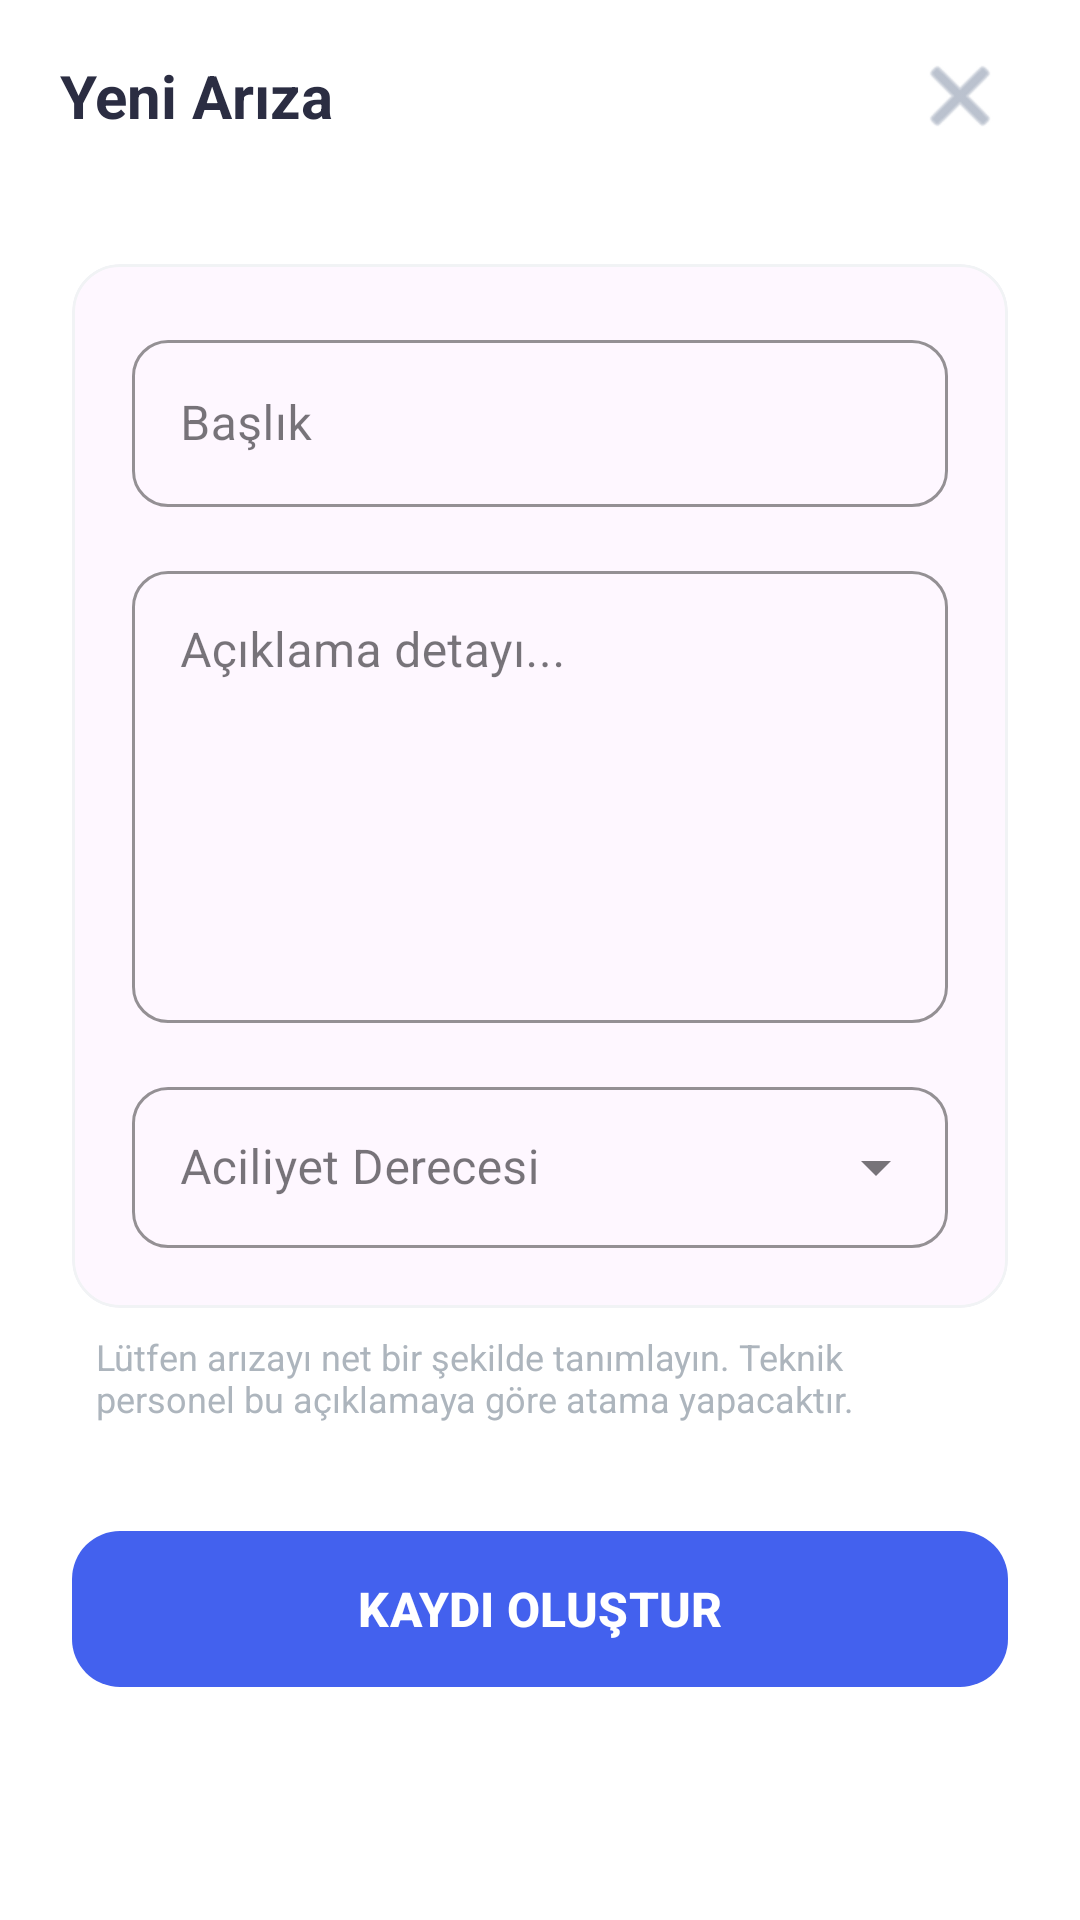

Reconstruct the res/layout file that produces this screen, plus the resources it refers to.
<!-- AndroidManifest.xml: application theme Theme.ArızaKayitTakipSistemi -->
<!-- res/layout/activity_ariza_ekle.xml -->
<?xml version="1.0" encoding="utf-8"?>
<LinearLayout xmlns:android="http://schemas.android.com/apk/res/android"
    xmlns:app="http://schemas.android.com/apk/res-auto"
    android:layout_width="match_parent"
    android:layout_height="match_parent"
    android:orientation="vertical"
    android:background="#FFFFFF">

    <RelativeLayout
        android:layout_width="match_parent"
        android:layout_height="64dp"
        android:paddingHorizontal="20dp">

        <TextView
            android:id="@+id/tvTitle"
            android:layout_width="wrap_content"
            android:layout_height="wrap_content"
            android:layout_centerVertical="true"
            android:text="Yeni Arıza"
            android:textColor="#2B2D42"
            android:textSize="20sp"
            android:textStyle="bold" />

        <ImageButton
            android:id="@+id/btnClose"
            android:layout_width="40dp"
            android:layout_height="40dp"
            android:layout_alignParentEnd="true"
            android:layout_centerVertical="true"
            android:background="?attr/selectableItemBackgroundBorderless"
            android:src="@android:drawable/ic_menu_close_clear_cancel"
            app:tint="#8D99AE" />
    </RelativeLayout>

    <ScrollView
        android:layout_width="match_parent"
        android:layout_height="match_parent"
        android:fillViewport="true">

        <LinearLayout
            android:layout_width="match_parent"
            android:layout_height="wrap_content"
            android:orientation="vertical"
            android:padding="24dp">

            <com.google.android.material.card.MaterialCardView
                android:layout_width="match_parent"
                android:layout_height="wrap_content"
                app:cardCornerRadius="16dp"
                app:cardElevation="0dp"
                app:strokeWidth="1dp"
                app:strokeColor="#F1F3F5">

                <LinearLayout
                    android:layout_width="match_parent"
                    android:layout_height="wrap_content"
                    android:orientation="vertical"
                    android:padding="20dp">

                    <com.google.android.material.textfield.TextInputLayout
                        style="@style/Widget.MaterialComponents.TextInputLayout.OutlinedBox"
                        android:layout_width="match_parent"
                        android:layout_height="wrap_content"
                        android:layout_marginBottom="16dp"
                        app:boxStrokeColor="@color/primaryColor"
                        app:hintTextColor="@color/primaryColor"
                        app:boxCornerRadiusTopStart="12dp"
                        app:boxCornerRadiusTopEnd="12dp"
                        app:boxCornerRadiusBottomStart="12dp"
                        app:boxCornerRadiusBottomEnd="12dp">

                        <com.google.android.material.textfield.TextInputEditText
                            android:id="@+id/etBaslik"
                            android:layout_width="match_parent"
                            android:layout_height="wrap_content"
                            android:hint="Başlık"
                            android:textColor="#2B2D42"
                            android:inputType="text"/>
                    </com.google.android.material.textfield.TextInputLayout>

                    <com.google.android.material.textfield.TextInputLayout
                        style="@style/Widget.MaterialComponents.TextInputLayout.OutlinedBox"
                        android:layout_width="match_parent"
                        android:layout_height="wrap_content"
                        android:layout_marginBottom="16dp"
                        app:boxStrokeColor="@color/primaryColor"
                        app:hintTextColor="@color/primaryColor"
                        app:boxCornerRadiusTopStart="12dp"
                        app:boxCornerRadiusTopEnd="12dp"
                        app:boxCornerRadiusBottomStart="12dp"
                        app:boxCornerRadiusBottomEnd="12dp">

                        <com.google.android.material.textfield.TextInputEditText
                            android:id="@+id/etAciklama"
                            android:layout_width="match_parent"
                            android:layout_height="wrap_content"
                            android:hint="Açıklama detayı..."
                            android:inputType="textMultiLine"
                            android:minLines="6"
                            android:textColor="#4A4E69"
                            android:gravity="top"/>
                    </com.google.android.material.textfield.TextInputLayout>

                    <com.google.android.material.textfield.TextInputLayout
                        style="@style/Widget.MaterialComponents.TextInputLayout.OutlinedBox.ExposedDropdownMenu"
                        android:layout_width="match_parent"
                        android:layout_height="wrap_content"
                        android:hint="Aciliyet Derecesi"
                        app:boxStrokeColor="@color/primaryColor"
                        app:hintTextColor="@color/primaryColor"
                        app:boxCornerRadiusTopStart="12dp"
                        app:boxCornerRadiusTopEnd="12dp"
                        app:boxCornerRadiusBottomStart="12dp"
                        app:boxCornerRadiusBottomEnd="12dp">

                        <AutoCompleteTextView
                            android:id="@+id/actvAciliyet"
                            android:layout_width="match_parent"
                            android:layout_height="wrap_content"
                            android:inputType="none"
                            android:textColor="#2B2D42"
                            android:padding="16dp" />
                    </com.google.android.material.textfield.TextInputLayout>

                </LinearLayout>
            </com.google.android.material.card.MaterialCardView>

            <TextView
                android:layout_width="match_parent"
                android:layout_height="wrap_content"
                android:text="Lütfen arızayı net bir şekilde tanımlayın. Teknik personel bu açıklamaya göre atama yapacaktır."
                android:textColor="#ADB5BD"
                android:textSize="12sp"
                android:layout_marginHorizontal="8dp"
                android:layout_marginTop="8dp"
                android:layout_marginBottom="32dp"/>

            <com.google.android.material.button.MaterialButton
                android:id="@+id/btnKaydet"
                android:layout_width="match_parent"
                android:layout_height="60dp"
                app:cornerRadius="16dp"
                android:text="KAYDI OLUŞTUR"
                android:textSize="16sp"
                android:textStyle="bold"
                app:backgroundTint="@color/primaryColor"
                android:elevation="0dp"/>

        </LinearLayout>
    </ScrollView>

</LinearLayout>
<!-- resources referenced by this layout -->
<resources>
  <color name="primaryColor">#4361EE</color>
  <style name="Theme.ArızaKayitTakipSistemi" parent="Base.Theme.ArızaKayitTakipSistemi" />
  <style name="Base.Theme.ArızaKayitTakipSistemi" parent="Theme.Material3.DayNight.NoActionBar">
          
          
      </style>
</resources>
